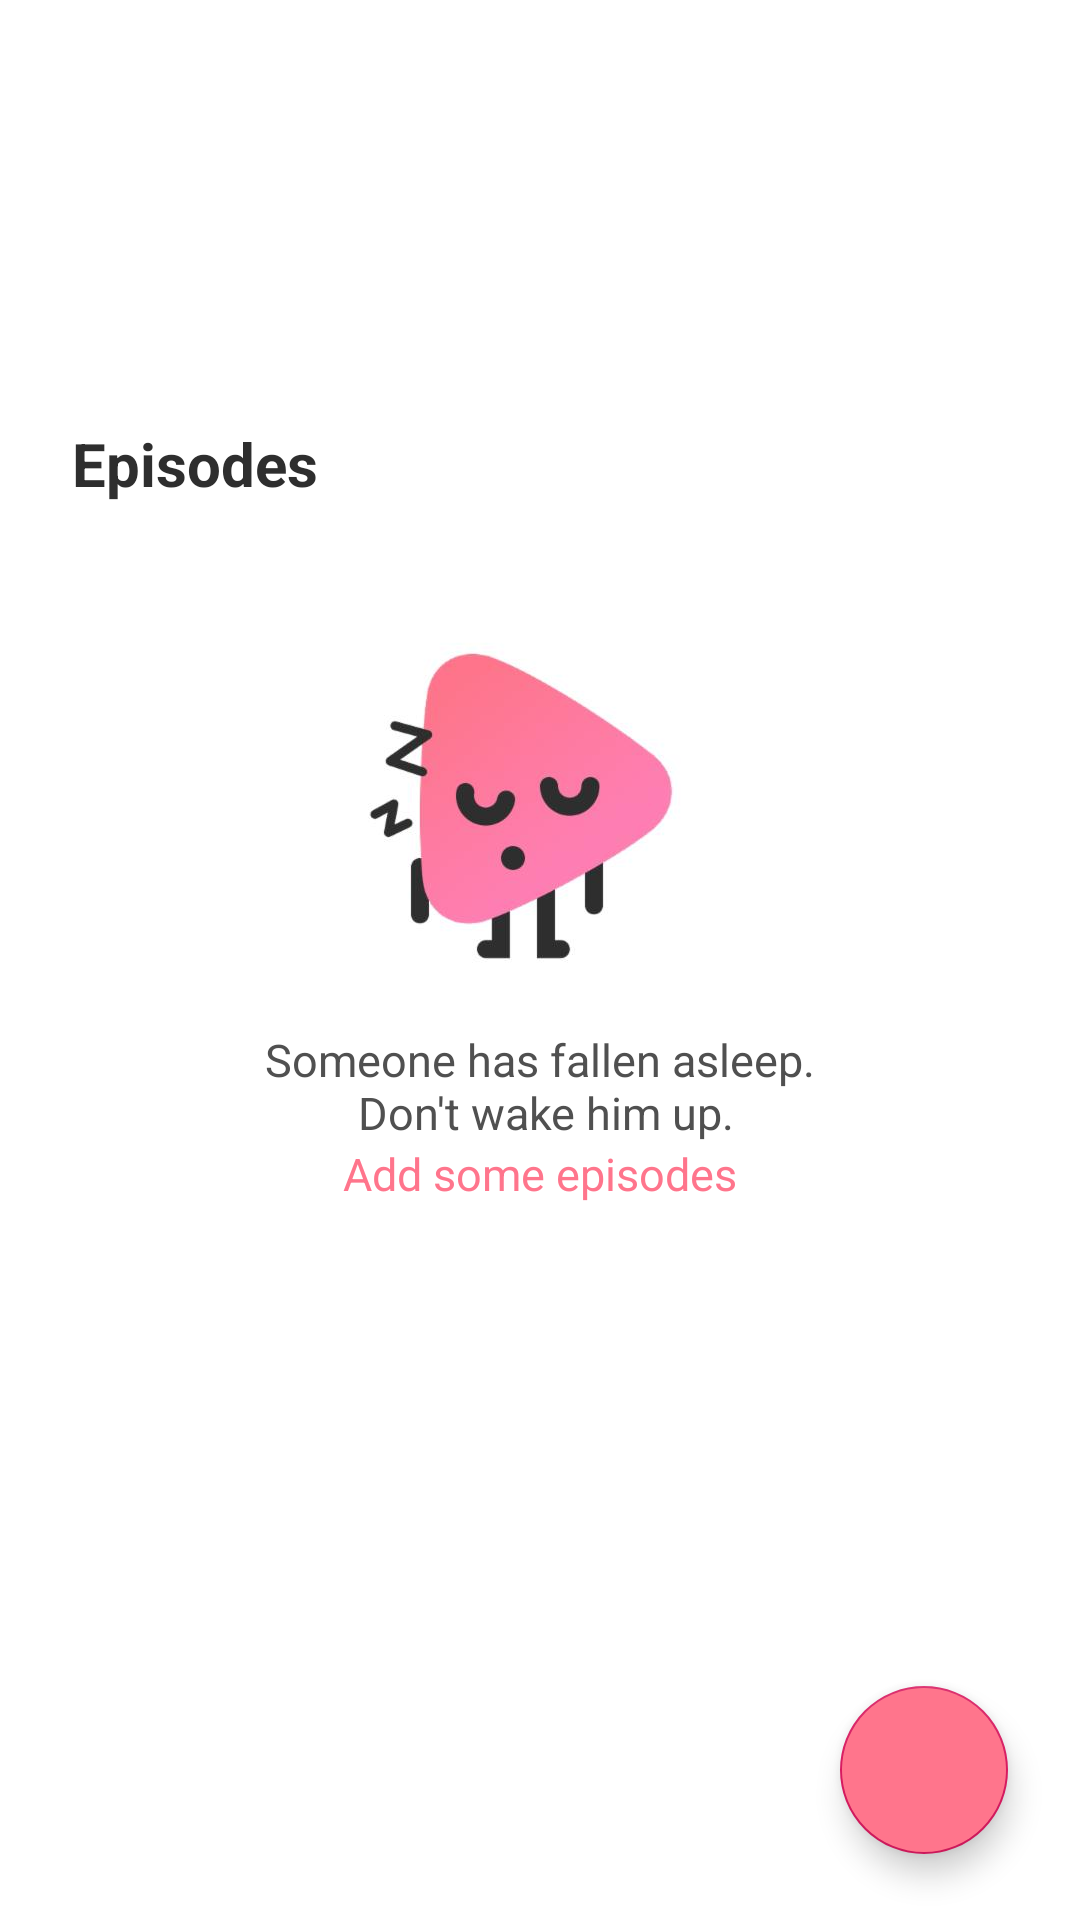

Layout XML and referenced resources for this Android screen:
<!-- AndroidManifest.xml: application theme AppTheme -->
<!-- res/layout/fragment_episodes.xml -->
<?xml version="1.0" encoding="utf-8"?>
<androidx.constraintlayout.widget.ConstraintLayout
    xmlns:android="http://schemas.android.com/apk/res/android"
    xmlns:app="http://schemas.android.com/apk/res-auto"
    android:layout_width="match_parent"
    android:layout_height="match_parent"
    android:background="@color/white"
    android:clickable="true"
    android:focusable="true">

    <ProgressBar
        android:id="@+id/episodesProgressBar"
        android:layout_width="wrap_content"
        android:layout_height="wrap_content"
        android:visibility="gone"
        app:layout_constraintBottom_toBottomOf="parent"
        app:layout_constraintEnd_toEndOf="parent"
        app:layout_constraintStart_toStartOf="parent"
        app:layout_constraintTop_toTopOf="parent" />

    <TextView
        android:id="@+id/showTitleTextViewFragment"
        android:layout_width="0dp"
        android:layout_height="wrap_content"
        android:paddingStart="16dp"
        android:paddingTop="24dp"
        android:paddingEnd="8dp"
        android:paddingBottom="24dp"
        android:textColor="@color/title_text"
        android:textSize="28sp"
        app:layout_constraintEnd_toEndOf="parent"
        app:layout_constraintStart_toStartOf="parent"
        app:layout_constraintTop_toTopOf="parent" />


    <TextView
        android:id="@+id/showDescriptionTextView"
        android:layout_width="0dp"
        android:layout_height="wrap_content"
        android:layout_marginStart="24dp"
        android:layout_marginEnd="24dp"
        android:textColor="@color/subtitle_text"
        android:textSize="16sp"
        app:layout_constraintEnd_toEndOf="parent"
        app:layout_constraintStart_toStartOf="parent"
        app:layout_constraintTop_toBottomOf="@id/showTitleTextViewFragment"
        app:lineHeight="24sp" />

    <TextView
        android:id="@+id/episodesTextView"
        android:layout_width="0dp"
        android:layout_height="wrap_content"
        android:layout_marginStart="24dp"
        android:layout_marginTop="34dp"
        android:layout_marginEnd="8dp"
        android:text="@string/episodes"
        android:textColor="#2e2e2e"
        android:textSize="20sp"
        android:textStyle="bold"
        app:layout_constraintEnd_toEndOf="parent"
        app:layout_constraintStart_toStartOf="parent"
        app:layout_constraintTop_toBottomOf="@+id/showDescriptionTextView" />

    <LinearLayout
        android:id="@+id/noShowsLinearLayout"
        android:layout_width="match_parent"
        android:layout_height="wrap_content"
        android:layout_marginTop="8dp"
        android:gravity="center"
        android:orientation="vertical"
        android:visibility="visible"
        app:layout_constraintEnd_toEndOf="parent"
        app:layout_constraintStart_toStartOf="parent"
        app:layout_constraintTop_toBottomOf="@+id/episodesTextView">

        <ImageView
            android:layout_width="120dp"
            android:layout_height="120dp"
            android:layout_marginTop="33dp"
            android:src="@drawable/img_placeholder_episodes" />

        <TextView
            android:id="@+id/addEpisodesTextView"
            android:layout_width="wrap_content"
            android:layout_height="wrap_content"
            android:layout_marginTop="14dp"
            android:text="@string/asleep"
            android:textAlignment="center"
            android:textColor="@color/subtitle_text"
            android:textSize="15sp"
            app:lineHeight="22sp" />

        <TextView
            android:id="@+id/addEpisodesClickableTextView"
            android:layout_width="wrap_content"
            android:layout_height="wrap_content"
            android:background="?attr/selectableItemBackground"
            android:text="@string/add_some_episodes"
            android:textAlignment="center"
            android:textColor="@color/main_color"
            android:textSize="15sp" />
    </LinearLayout>

    <androidx.recyclerview.widget.RecyclerView
        android:id="@+id/episodesRecyclerView"
        android:layout_width="match_parent"
        android:layout_height="0dp"
        android:layout_marginStart="24dp"
        android:layout_marginTop="8dp"
        android:layout_marginEnd="8dp"
        android:layout_marginBottom="8dp"
        android:visibility="gone"
        app:layout_constraintBottom_toBottomOf="parent"
        app:layout_constraintEnd_toEndOf="parent"
        app:layout_constraintStart_toStartOf="parent"
        app:layout_constraintTop_toBottomOf="@+id/episodesTextView" />

    <com.google.android.material.floatingactionbutton.FloatingActionButton
        android:id="@+id/episodesFab"
        android:layout_width="wrap_content"
        android:layout_height="wrap_content"
        android:layout_marginEnd="24dp"
        android:layout_marginBottom="22dp"
        android:backgroundTint="@color/main_color"
        android:src="@drawable/ic_add_24dp"
        app:layout_constraintBottom_toBottomOf="parent"
        app:layout_constraintEnd_toEndOf="parent" />


</androidx.constraintlayout.widget.ConstraintLayout>
<!-- resources referenced by this layout -->
<resources>
  <color name="main_color">#ff758c</color>
  <color name="subtitle_text">#505050</color>
  <color name="title_text">#2e2e2e</color>
  <color name="white">#fff</color>
  <!-- drawable img_placeholder_episodes: jpg bitmap (drawable-hdpi, 3937 bytes) -->
  <string name="add_some_episodes">Add some episodes</string>
  <string name="asleep">Someone has fallen asleep.\n Don\'t wake him up.</string>
  <string name="episodes">Episodes</string>
  <style name="AppTheme" parent="Theme.AppCompat.Light.NoActionBar">
          
          <item name="colorPrimary">@color/colorPrimary</item>
          <item name="colorPrimaryDark">@color/colorPrimaryDark</item>
          <item name="colorAccent">@color/colorAccent</item>
      </style>
  <color name="colorPrimary">#008577</color>
  <color name="colorPrimaryDark">#000000</color>
  <color name="colorAccent">#D81B60</color>
</resources>
